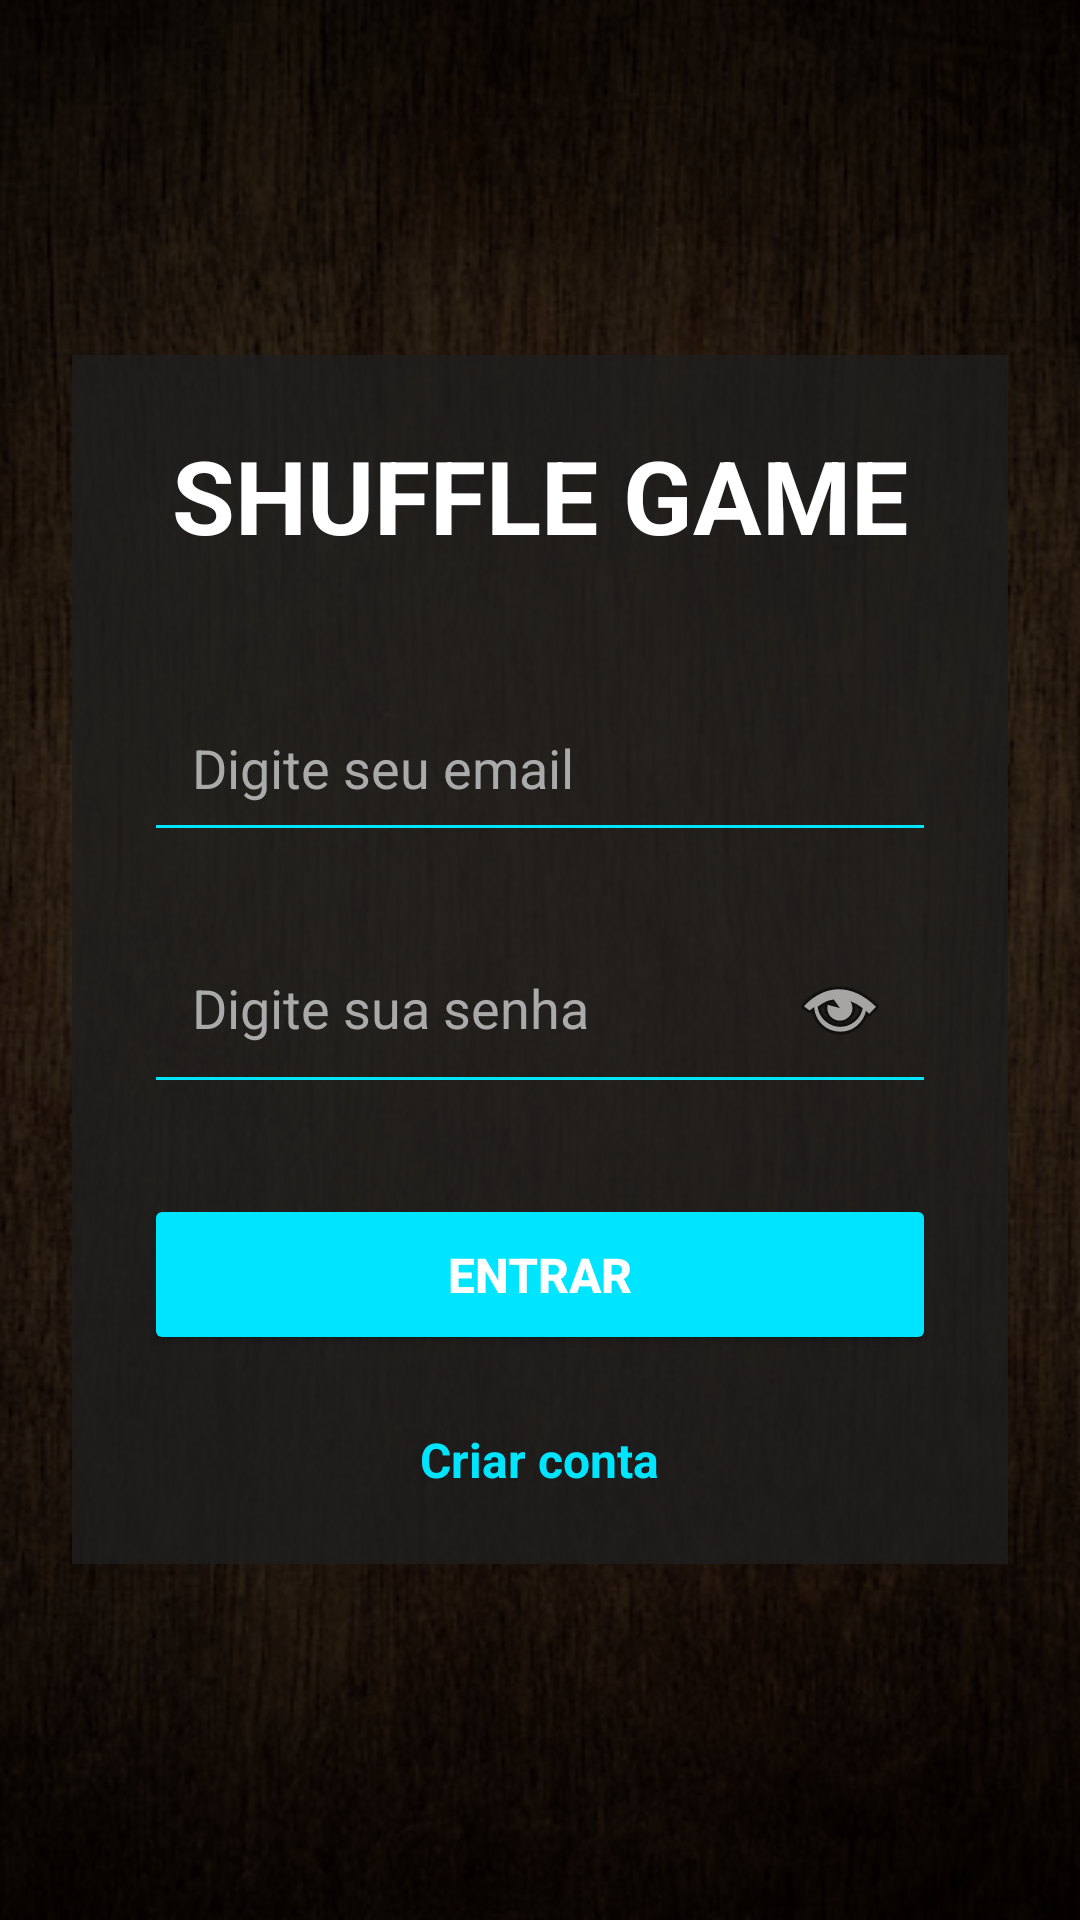

Android layout source for this screen:
<!-- AndroidManifest.xml: application theme Theme.ShuffleGame -->
<!-- res/layout/activity_login.xml -->
<?xml version="1.0" encoding="utf-8"?>
<ScrollView
    xmlns:android="http://schemas.android.com/apk/res/android"

    android:layout_width="match_parent"

    android:layout_height="match_parent"

    android:fillViewport="true">

    
    
    

    <RelativeLayout
        android:layout_width="match_parent"

        android:layout_height="match_parent">

        
        
        

        <ImageView
            android:layout_width="match_parent"

            android:layout_height="match_parent"

            android:src="@drawable/fundo_madeira"

            android:scaleType="centerCrop"/>

        
        
        

        <View
            android:layout_width="match_parent"

            android:layout_height="match_parent"

            android:background="#B3000000"/>

        
        
        

        <LinearLayout
            android:layout_width="match_parent"

            android:layout_height="match_parent"

            android:orientation="vertical"

            android:gravity="center"

            android:padding="24dp">

            
            
            

            <LinearLayout
                android:layout_width="match_parent"

                android:layout_height="wrap_content"

                android:orientation="vertical"

                android:background="#CC1E1E1E"

                android:padding="24dp">

                
                
                

                <TextView
                    android:layout_width="wrap_content"

                    android:layout_height="wrap_content"

                    android:text="SHUFFLE GAME"

                    android:textSize="34sp"

                    android:textStyle="bold"

                    android:textColor="#FFFFFF"

                    android:layout_gravity="center"

                    android:layout_marginBottom="40dp"/>

                
                
                

                <EditText
                    android:id="@+id/edtEmail"

                    android:layout_width="match_parent"

                    android:layout_height="wrap_content"

                    android:hint="Digite seu email"

                    android:inputType="textEmailAddress"

                    android:padding="16dp"

                    android:textColor="#FFFFFF"

                    android:textColorHint="#AAAAAA"

                    android:backgroundTint="#00E5FF"

                    android:layout_marginBottom="20dp"/>

                
                
                

                <EditText
                    android:id="@+id/edtSenha"

                    android:layout_width="match_parent"

                    android:layout_height="wrap_content"

                    android:hint="Digite sua senha"

                    android:inputType="textPassword"

                    android:drawableEnd="@android:drawable/ic_menu_view"

                    android:padding="16dp"

                    android:textColor="#FFFFFF"

                    android:textColorHint="#AAAAAA"

                    android:backgroundTint="#00E5FF"

                    android:layout_marginBottom="30dp"/>

                
                
                

                <Button
                    android:id="@+id/btnLogin"

                    android:layout_width="match_parent"

                    android:layout_height="wrap_content"

                    android:text="ENTRAR"

                    android:textStyle="bold"

                    android:textSize="16sp"

                    android:padding="16dp"

                    android:backgroundTint="#00E5FF"

                    android:textColor="#FFFFFF"/>

                
                
                

                <TextView
                    android:id="@+id/txtCadastro"

                    android:layout_width="wrap_content"

                    android:layout_height="wrap_content"

                    android:text="Criar conta"

                    android:textColor="#00E5FF"

                    android:textStyle="bold"

                    android:textSize="16sp"

                    android:layout_gravity="center"

                    android:layout_marginTop="24dp"/>

            </LinearLayout>

        </LinearLayout>

    </RelativeLayout>

</ScrollView>
<!-- resources referenced by this layout -->
<resources>
  <!-- drawable fundo_madeira: png bitmap (drawable, 824512 bytes) -->
  <style name="Theme.ShuffleGame" parent="Base.Theme.ShuffleGame" />
  <style name="Base.Theme.ShuffleGame" parent="Theme.Material3.DayNight.NoActionBar">
          
          
      </style>
</resources>
